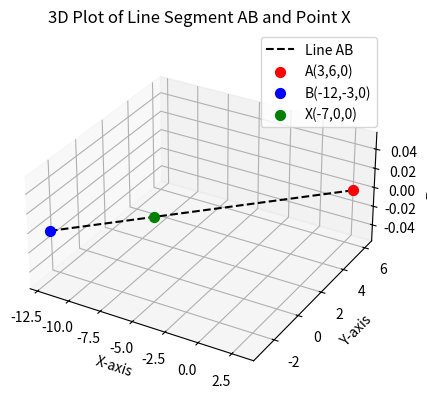

This chart was generated by the following Python code:
import matplotlib.pyplot as plt
from mpl_toolkits.mplot3d import Axes3D

# Define points in 3D (z=0 since they are in XY plane)
A = (3, 6, 0)
B = (-12, -3, 0)
X = (-7, 0, 0)

# Create a 3D plot
fig = plt.figure()
ax = fig.add_subplot(111, projection='3d')

# Plot line AB
ax.plot([A[0], B[0]], [A[1], B[1]], [A[2], B[2]], 
        label='Line AB', color='black', linestyle='--')

# Plot points
ax.scatter(*A, color='red', s=50, label='A(3,6,0)')
ax.scatter(*B, color='blue', s=50, label='B(-12,-3,0)')
ax.scatter(*X, color='green', s=50, label='X(-7,0,0)')

# Annotate points
ax.text(A[0], A[1], A[2]+0.5, 'A(3,6,0)', color='red')
ax.text(B[0], B[1], B[2]+0.5, 'B(-12,-3,0)', color='blue')
ax.text(X[0], X[1], X[2]+0.5, 'X(-7,0,0)', color='green')

# Labels
ax.set_xlabel('X-axis')
ax.set_ylabel('Y-axis')
ax.set_zlabel('Z-axis')
ax.set_title('3D Plot of Line Segment AB and Point X')

# Equal aspect ratio
ax.set_box_aspect([1,1,0.5])  

# Show grid and legend
ax.legend()
ax.grid(True)

plt.show()
